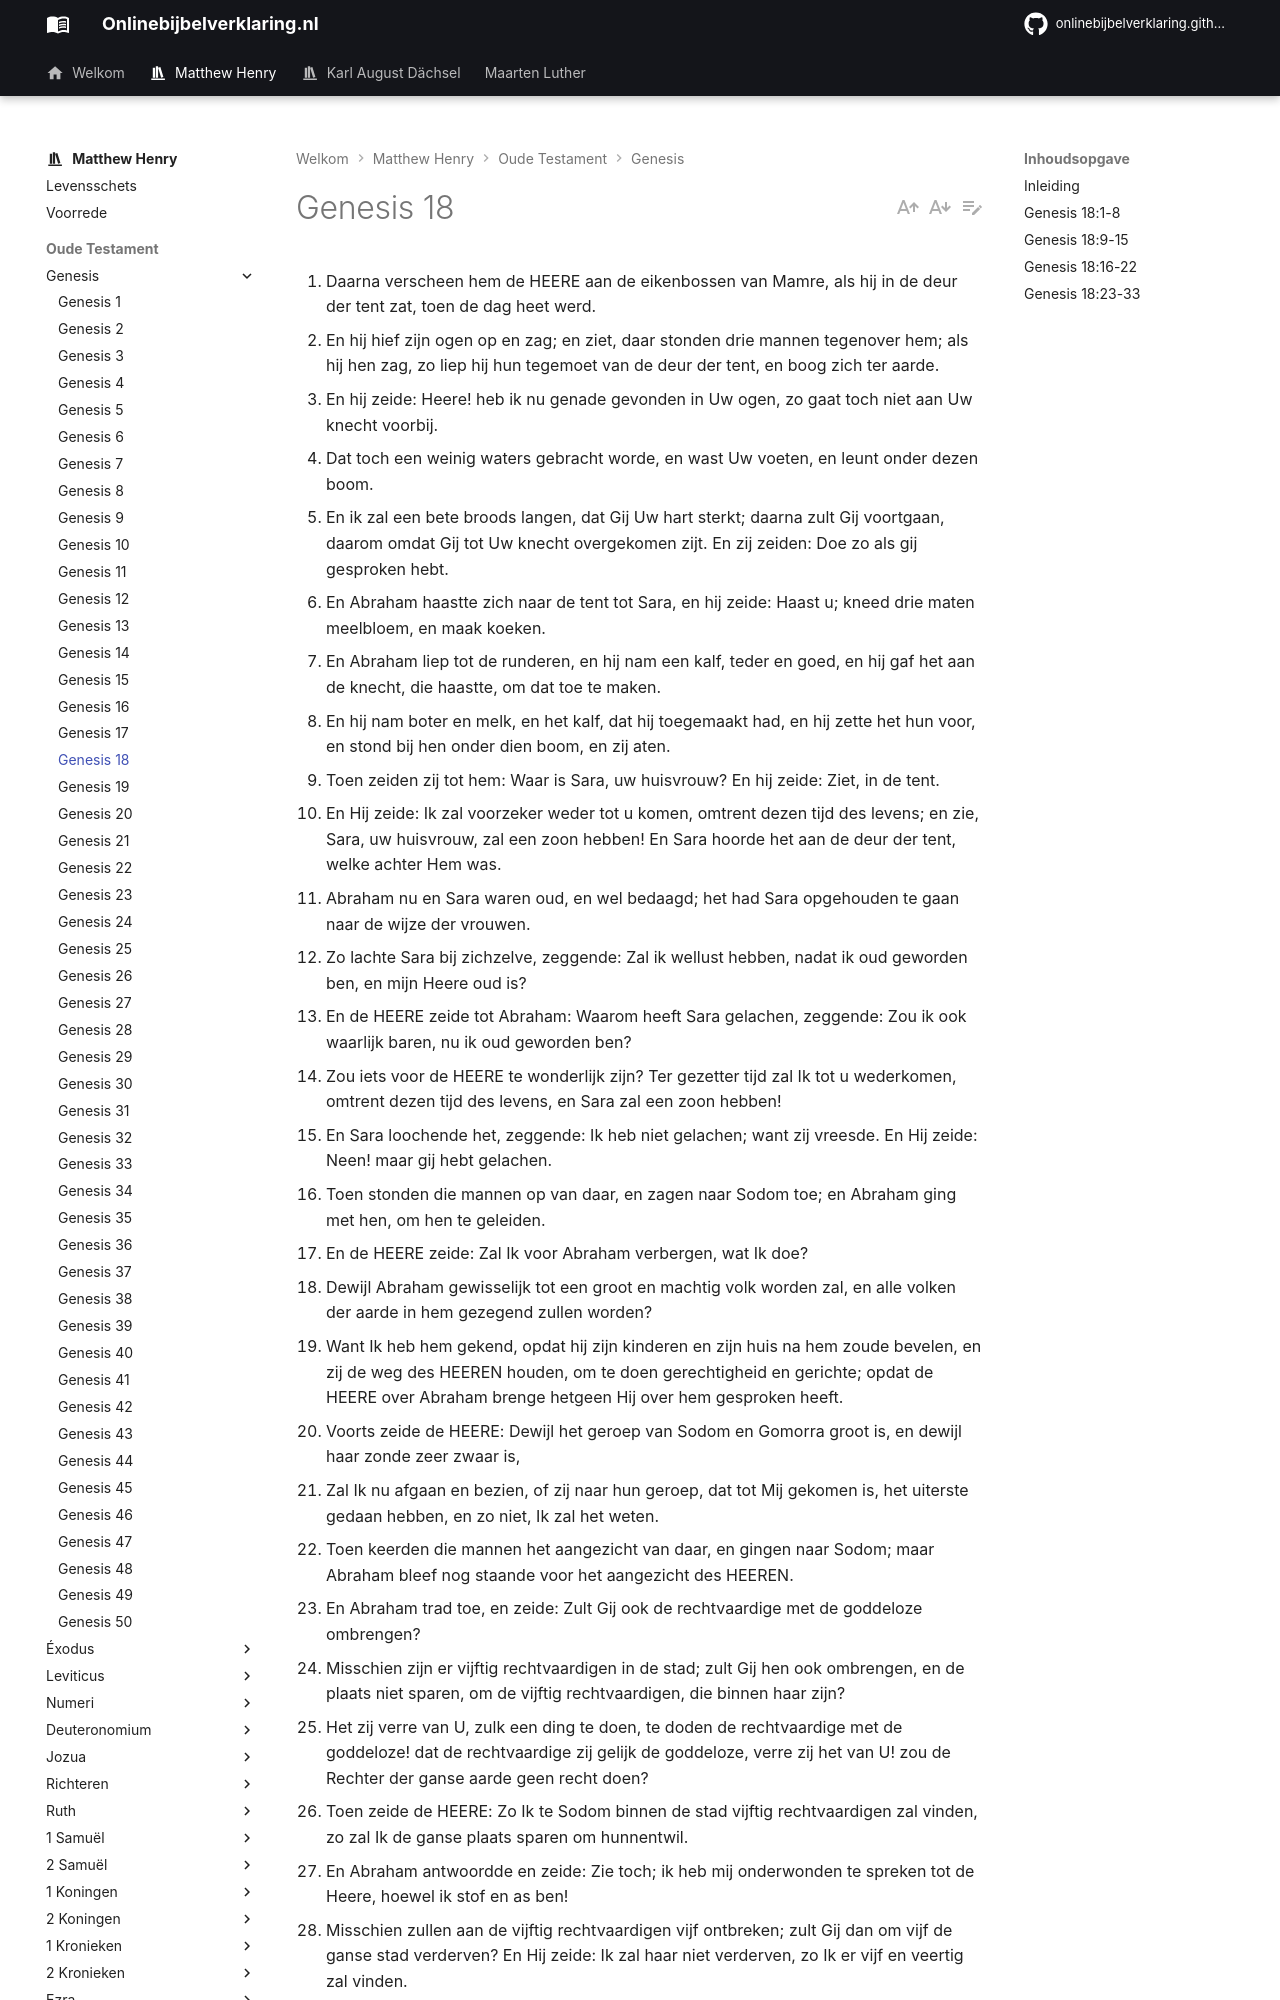

repository: onlinebijbelverklaring/onlinebijbelverklaring.github.io · page: matthewhenry/Genesis/Genesis18/index.html · generator: mkdocs

1. Daarna verscheen hem de HEERE aan de eikenbossen van Mamre, als hij in de deur der tent zat, toen de dag heet werd. 
2. En hij hief zijn ogen op en zag; en ziet, daar stonden drie mannen tegenover hem; als hij hen zag, zo liep hij hun tegemoet van de deur der tent, en boog zich ter aarde. 
3. En hij zeide: Heere! heb ik nu genade gevonden in Uw ogen, zo gaat toch niet aan Uw knecht voorbij. 
4. Dat toch een weinig waters gebracht worde, en wast Uw voeten, en leunt onder dezen boom. 
5. En ik zal een bete broods langen, dat Gij Uw hart sterkt; daarna zult Gij voortgaan, daarom omdat Gij tot Uw knecht overgekomen zijt. En zij zeiden: Doe zo als gij gesproken hebt. 
6. En Abraham haastte zich naar de tent tot Sara, en hij zeide: Haast u; kneed drie maten meelbloem, en maak koeken. 
7. En Abraham liep tot de runderen, en hij nam een kalf, teder en goed, en hij gaf het aan de knecht, die haastte, om dat toe te maken. 
8. En hij nam boter en melk, en het kalf, dat hij toegemaakt had, en hij zette het hun voor, en stond bij hen onder dien boom, en zij aten. 
9. Toen zeiden zij tot hem: Waar is Sara, uw huisvrouw? En hij zeide: Ziet, in de tent. 
10. En Hij zeide: Ik zal voorzeker weder tot u komen, omtrent dezen tijd des levens; en zie, Sara, uw huisvrouw, zal een zoon hebben! En Sara hoorde het aan de deur der tent, welke achter Hem was. 
11. Abraham nu en Sara waren oud, en wel bedaagd; het had Sara opgehouden te gaan naar de wijze der vrouwen. 
12. Zo lachte Sara bij zichzelve, zeggende: Zal ik wellust hebben, nadat ik oud geworden ben, en mijn Heere oud is? 
13. En de HEERE zeide tot Abraham: Waarom heeft Sara gelachen, zeggende: Zou ik ook waarlijk baren, nu ik oud geworden ben? 
14. Zou iets voor de HEERE te wonderlijk zijn? Ter gezetter tijd zal Ik tot u wederkomen, omtrent dezen tijd des levens, en Sara zal een zoon hebben! 
15. En Sara loochende het, zeggende: Ik heb niet gelachen; want zij vreesde. En Hij zeide: Neen! maar gij hebt gelachen. 
16. Toen stonden die mannen op van daar, en zagen naar Sodom toe; en Abraham ging met hen, om hen te geleiden. 
17. En de HEERE zeide: Zal Ik voor Abraham verbergen, wat Ik doe? 
18. Dewijl Abraham gewisselijk tot een groot en machtig volk worden zal, en alle volken der aarde in hem gezegend zullen worden? 
19. Want Ik heb hem gekend, opdat hij zijn kinderen en zijn huis na hem zoude bevelen, en zij de weg des HEEREN houden, om te doen gerechtigheid en gerichte; opdat de HEERE over Abraham brenge hetgeen Hij over hem gesproken heeft. 
20. Voorts zeide de HEERE: Dewijl het geroep van Sodom en Gomorra groot is, en dewijl haar zonde zeer zwaar is, 
21. Zal Ik nu afgaan en bezien, of zij naar hun geroep, dat tot Mij gekomen is, het uiterste gedaan hebben, en zo niet, Ik zal het weten. 
22. Toen keerden die mannen het aangezicht van daar, en gingen naar Sodom; maar Abraham bleef nog staande voor het aangezicht des HEEREN. 
23. En Abraham trad toe, en zeide: Zult Gij ook de rechtvaardige met de goddeloze ombrengen? 
24. Misschien zijn er vijftig rechtvaardigen in de stad; zult Gij hen ook ombrengen, en de plaats niet sparen, om de vijftig rechtvaardigen, die binnen haar zijn? 
25. Het zij verre van U, zulk een ding te doen, te doden de rechtvaardige met de goddeloze! dat de rechtvaardige zij gelijk de goddeloze, verre zij het van U! zou de Rechter der ganse aarde geen recht doen? 
26. Toen zeide de HEERE: Zo Ik te Sodom binnen de stad vijftig rechtvaardigen zal vinden, zo zal Ik de ganse plaats sparen om hunnentwil. 
27. En Abraham antwoordde en zeide: Zie toch; ik heb mij onderwonden te spreken tot de Heere, hoewel ik stof en as ben! 
28. Misschien zullen aan de vijftig rechtvaardigen vijf ontbreken; zult Gij dan om vijf de ganse stad verderven? En Hij zeide: Ik zal haar niet verderven, zo Ik er vijf en veertig zal vinden. 
29. En hij voer voort nog tot Hem te spreken, en zeide: Misschien zullen aldaar veertig gevonden worden! En Hij zeide: Ik zal het niet doen om der veertigen wil. 
30. Voorts zeide hij: Dat toch de Heere niet ontsteke, dat ik spreke; misschien zullen aldaar dertig gevonden worden! En Hij zeide: Ik zal het niet doen, zo Ik aldaar dertig zal vinden. 
31. En hij zeide: Zie toch, ik heb mij onderwonden te spreken tot de Heere; misschien zullen er twintig gevonden worden! En Hij zeide: Ik zal haar niet verderven om der twintigen wil. 
32. Nog zeide hij: Dat toch de Heere niet ontsteke, dat ik alleenlijk ditmaal spreke: misschien zullen er tien gevonden worden. En Hij zeide: Ik zal haar niet verderven om der tienen wil. 
33. Toen ging de HEERE weg, als Hij geëindigd had tot Abraham te spreken; en Abraham keerde weder naar zijn plaats.
